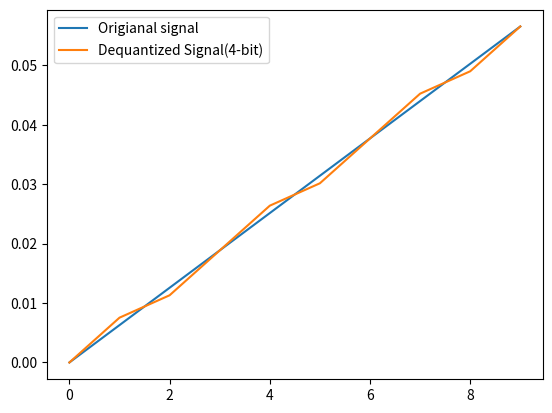

Python code for this plot:
import numpy as np
import matplotlib.pyplot as plt
signal=np.sin(2*np.pi*1*np.arange(0,0.01,0.001))
bits=4
max_val=np.max(signal)
min_val=np.min(signal)
step_size=(max_val-min_val)/(2**bits-1)
quantized_signal=np.round((signal-min_val)/step_size)
digital_bit_stream=[]
for val in quantized_signal:
	digital_bit_stream.extend([int(b) for b in format(int(val),'04b')])
dequantized_signal=np.zeros(len(quantized_signal))
for i,val in enumerate(quantized_signal):
	dequantized_signal[i]=val*step_size+min_val
plt.plot(signal,label='Origianal signal')
plt.plot(dequantized_signal,label='Dequantized Signal(4-bit)')
plt.legend()
plt.show()
